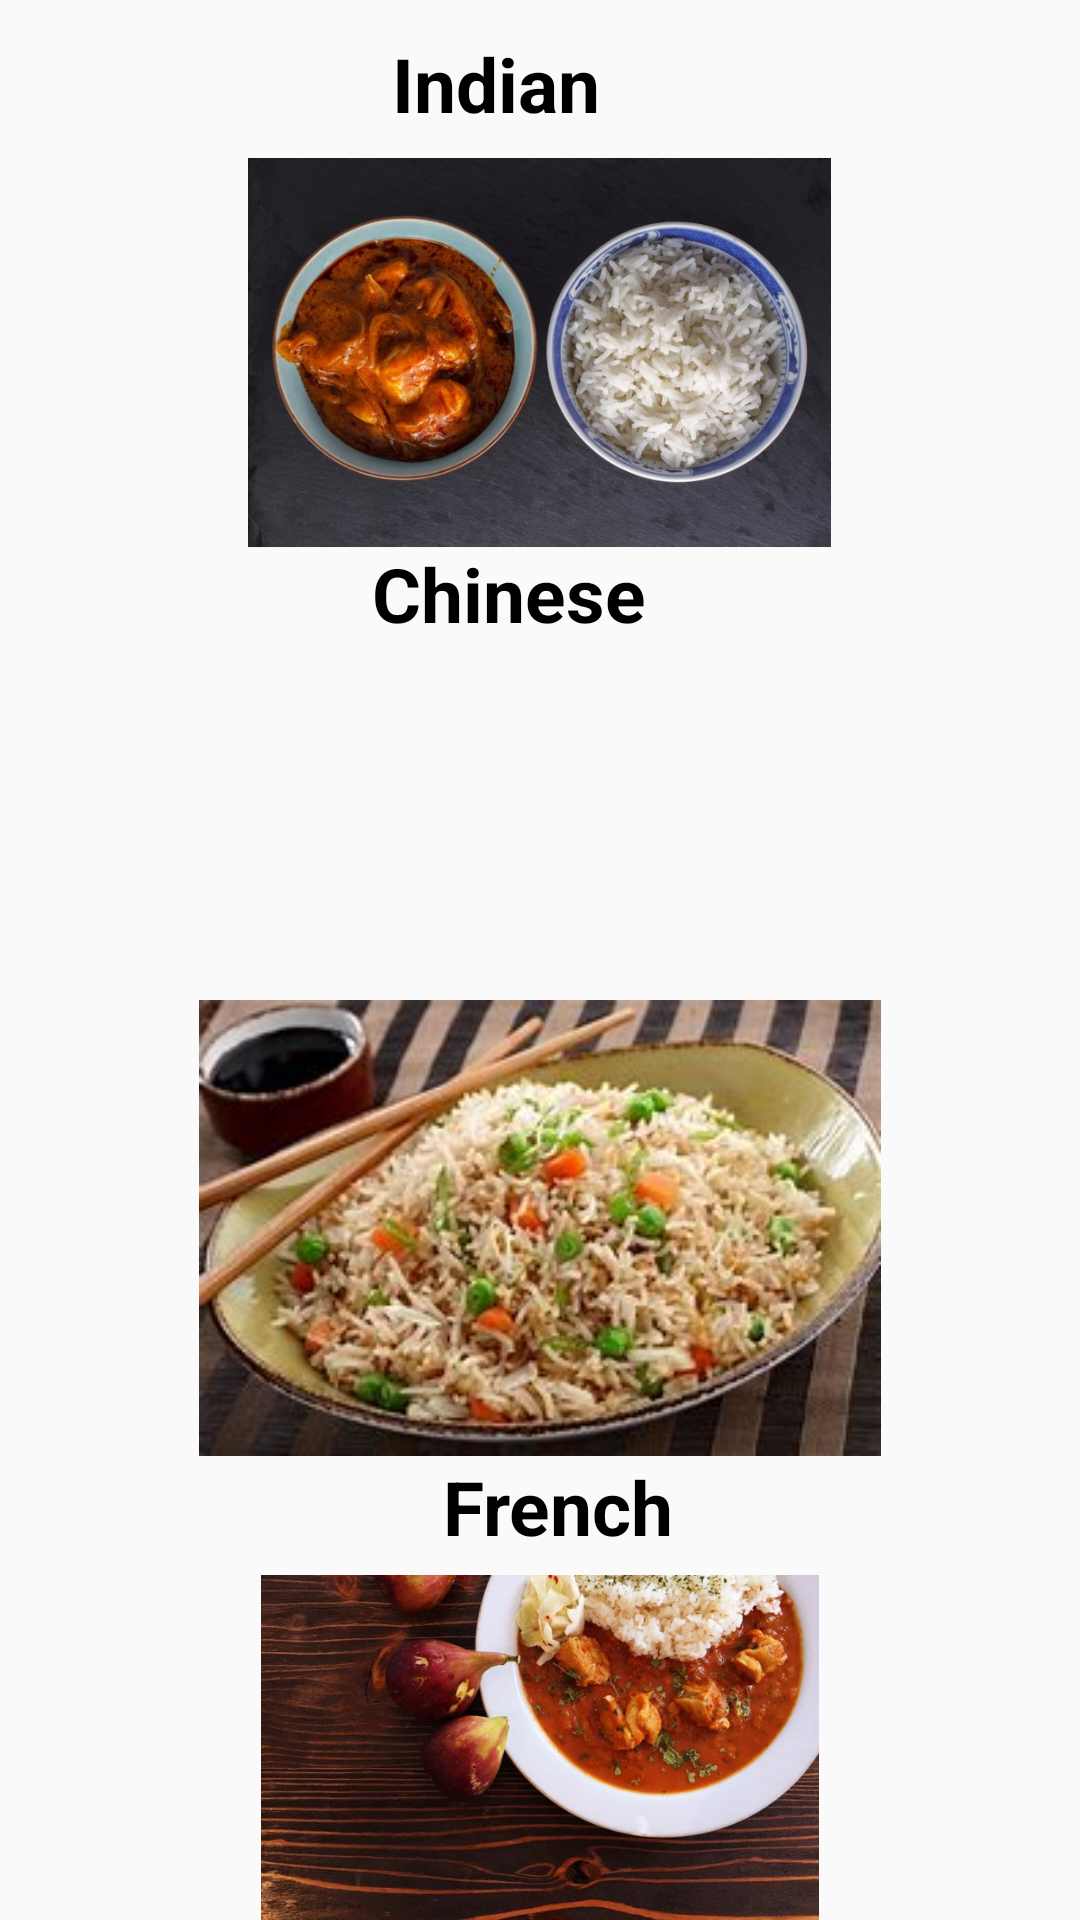

Here is an Android app screen rendered from its layout file. Give the layout XML and the strings, colors and styles it references.
<!-- AndroidManifest.xml: application theme AppTheme -->
<!-- res/layout/activity_food.xml -->
<?xml version="1.0" encoding="utf-8"?>
<RelativeLayout xmlns:android="http://schemas.android.com/apk/res/android"

    xmlns:tools="http://schemas.android.com/tools"
    android:layout_width="match_parent"
    android:layout_height="match_parent"
    tools:context=".food">

    <ImageView
        android:id="@+id/india"
        android:layout_width="339dp"
        android:layout_height="130dp"
        android:layout_above="@+id/textView2"
        android:layout_centerHorizontal="true"
        android:layout_marginBottom="-183dp"
        android:src="@drawable/indian2" />

    <TextView
        android:id="@+id/textView1"
        android:layout_width="162dp"
        android:layout_height="wrap_content"
        android:layout_alignParentTop="true"
        android:layout_centerHorizontal="true"
        android:layout_marginTop="11dp"
        android:text="     Indian"
        android:textColor="#000"
        android:textSize="25dp"
        android:textStyle="bold" />

    <TextView
        android:id="@+id/textView2"

        android:layout_width="175dp"
        android:layout_height="wrap_content"
        android:layout_alignParentTop="true"
        android:layout_centerHorizontal="true"
        android:layout_marginTop="181dp"
        android:text="     Chinese"
        android:textColor="#000"
        android:textSize="25dp"
        android:textStyle="bold" />

    <ImageView
        android:id="@+id/chinese"
        android:layout_width="356dp"
        android:layout_height="152dp"
        android:layout_above="@+id/textView4"
        android:layout_centerHorizontal="true"
        android:src="@drawable/indian3" />

    <ImageView
        android:id="@+id/french"
        android:layout_width="wrap_content"
        android:layout_height="115dp"
        android:layout_alignParentBottom="true"
        android:layout_centerHorizontal="true"
        android:layout_marginBottom="0dp"
        android:src="@drawable/indian5" />

    <TextView
        android:id="@+id/textView4"
        android:layout_width="wrap_content"
        android:layout_height="wrap_content"
        android:layout_alignParentBottom="true"
        android:layout_centerHorizontal="true"
        android:layout_marginBottom="121dp"
        android:text="     French   "
        android:textColor="#000"
        android:textSize="25dp"
        android:textStyle="bold" />
</RelativeLayout>
<!-- resources referenced by this layout -->
<resources>
  <!-- drawable indian2: jpg bitmap (drawable, 75057 bytes) -->
  <!-- drawable indian3: png bitmap (drawable, 108472 bytes) -->
  <!-- drawable indian5: jpg bitmap (drawable, 75795 bytes) -->
  <style name="AppTheme" parent="Theme.AppCompat.Light.DarkActionBar">
          
          <item name="colorPrimary">@color/colorPrimary</item>
          <item name="colorPrimaryDark">@color/colorPrimaryDark</item>
          <item name="colorAccent">@color/colorAccent</item>
      </style>
  <color name="colorPrimary">#5bb4b4</color>
  <color name="colorPrimaryDark">#308e9f</color>
  <color name="colorAccent">#7fbcf5</color>
</resources>
